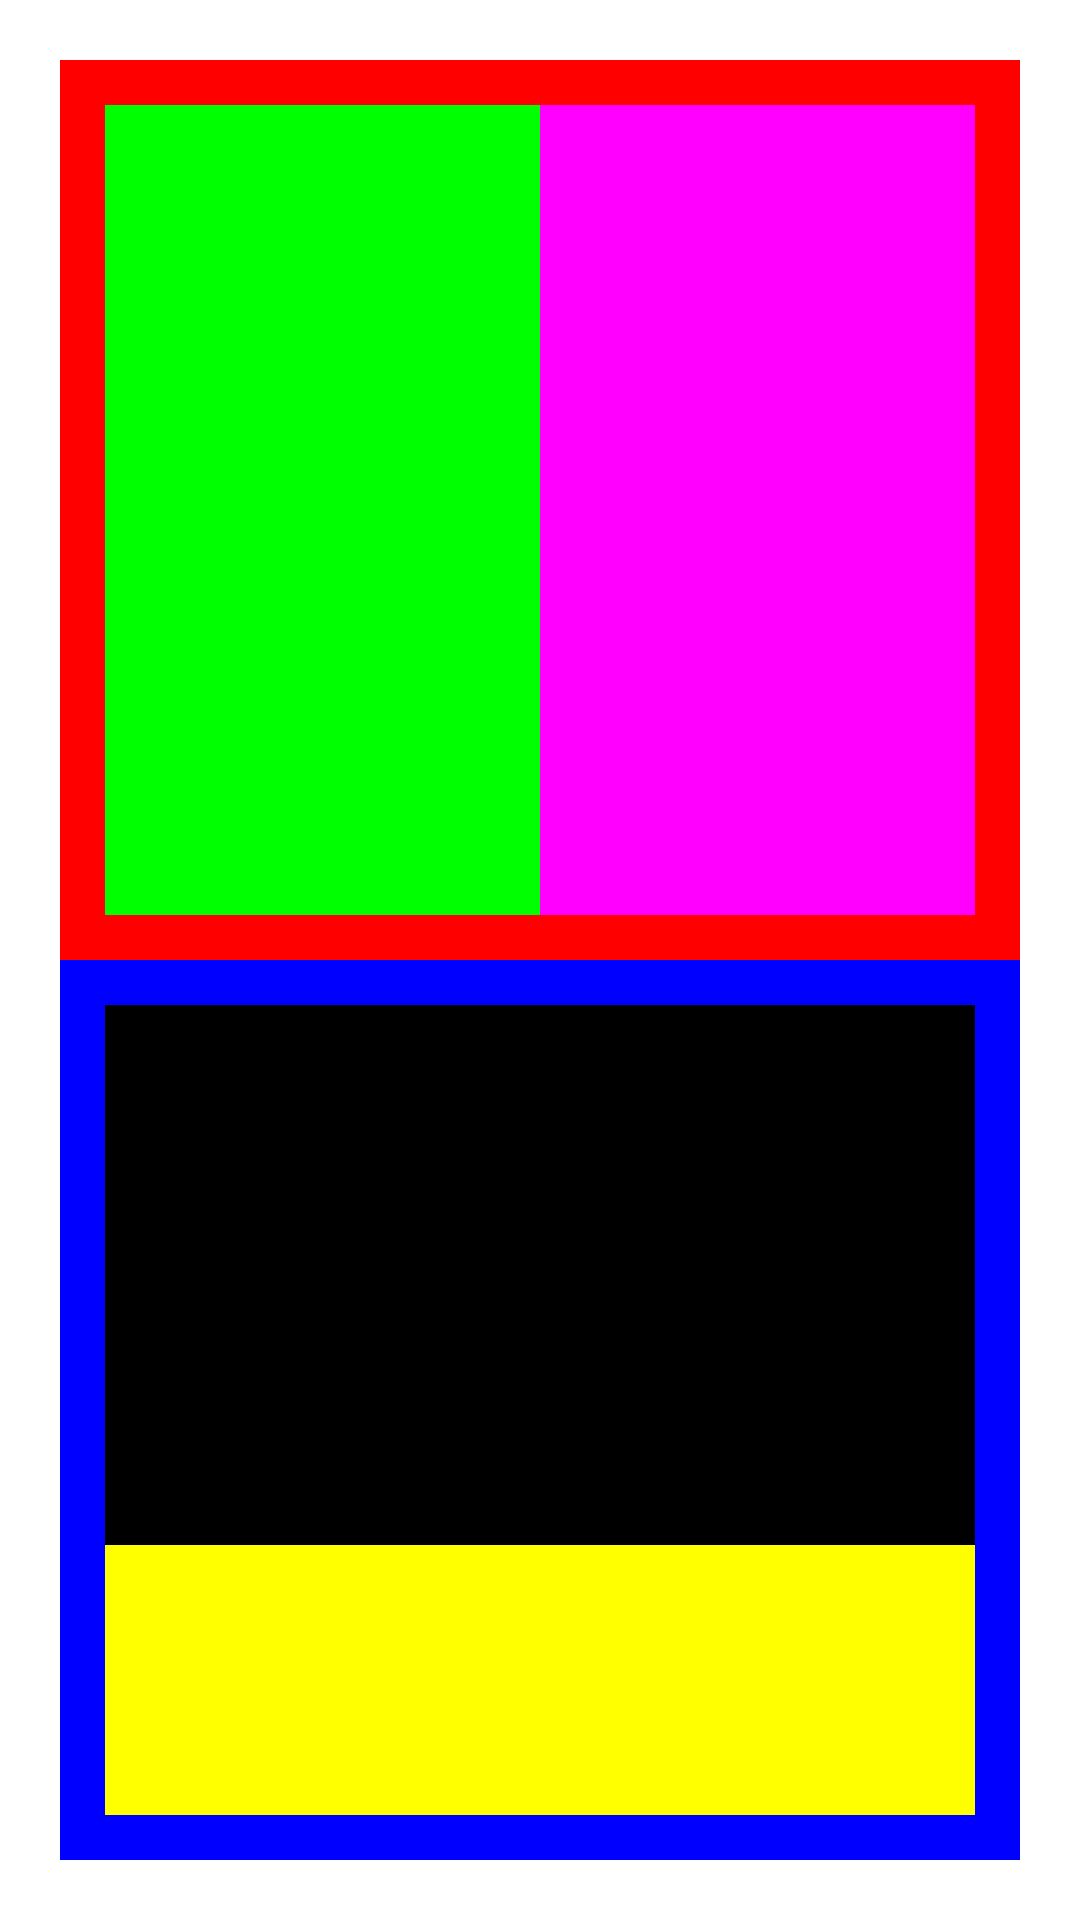

Layout XML and referenced resources for this Android screen:
<!-- AndroidManifest.xml: application theme Theme.AppEstudos -->
<!-- res/layout/activity_main.xml -->
<?xml version="1.0" encoding="utf-8"?>
<LinearLayout
    xmlns:android="http://schemas.android.com/apk/res/android"
    xmlns:app="http://schemas.android.com/apk/res-auto"
    xmlns:tools="http://schemas.android.com/tools"
    android:layout_width="match_parent"
    android:layout_height="match_parent"
    android:background="#fff"
    android:padding="20dp"
    android:orientation="vertical"
    tools:context=".MainActivity">

    <LinearLayout
        android:layout_width="match_parent"
        android:layout_height="0dp"
        android:layout_weight="1"
        android:padding="15dp"
        android:background="#f00">

        <LinearLayout
            android:layout_width="0dp"
            android:layout_height="match_parent"
            android:layout_weight="1"
            android:background="#0f0">

        </LinearLayout>

        <LinearLayout
            android:layout_width="0dp"
            android:layout_height="match_parent"
            android:layout_weight="1"
            android:background="#f0f">

        </LinearLayout>


    </LinearLayout>

    <LinearLayout
        android:layout_width="match_parent"
        android:layout_height="0dp"
        android:layout_weight="1"
        android:background="#00f"
        android:orientation="vertical"
        android:padding="15dp">

        <LinearLayout
            android:layout_width="match_parent"
            android:layout_height="0dp"
            android:layout_weight="2"
            android:background="#000">

        </LinearLayout>

        <LinearLayout
            android:layout_width="match_parent"
            android:layout_height="0dp"
            android:layout_weight="1"
            android:background="#ff0">

        </LinearLayout>



    </LinearLayout>


</LinearLayout>
<!-- resources referenced by this layout -->
<resources>
  <style name="Theme.AppEstudos" parent="Theme.MaterialComponents.DayNight.DarkActionBar">
          
          <item name="colorPrimary">@color/purple_500</item>
          <item name="colorPrimaryVariant">@color/purple_700</item>
          <item name="colorOnPrimary">@color/white</item>
          
          <item name="colorSecondary">@color/teal_200</item>
          <item name="colorSecondaryVariant">@color/teal_700</item>
          <item name="colorOnSecondary">@color/black</item>
          
          <item name="android:statusBarColor" tools:targetApi="l">?attr/colorPrimaryVariant</item>
          
      </style>
  <!-- not gathered from this repository: default colours our renderer supplied (Android Studio template values) -->
  <color name="purple_500">#FF6200EE</color>
  <color name="purple_700">#FF3700B3</color>
  <color name="teal_200">#FF03DAC5</color>
  <color name="teal_700">#FF018786</color>
  <color name="black">#FF000000</color>
  <color name="white">#FFFFFFFF</color>
</resources>
